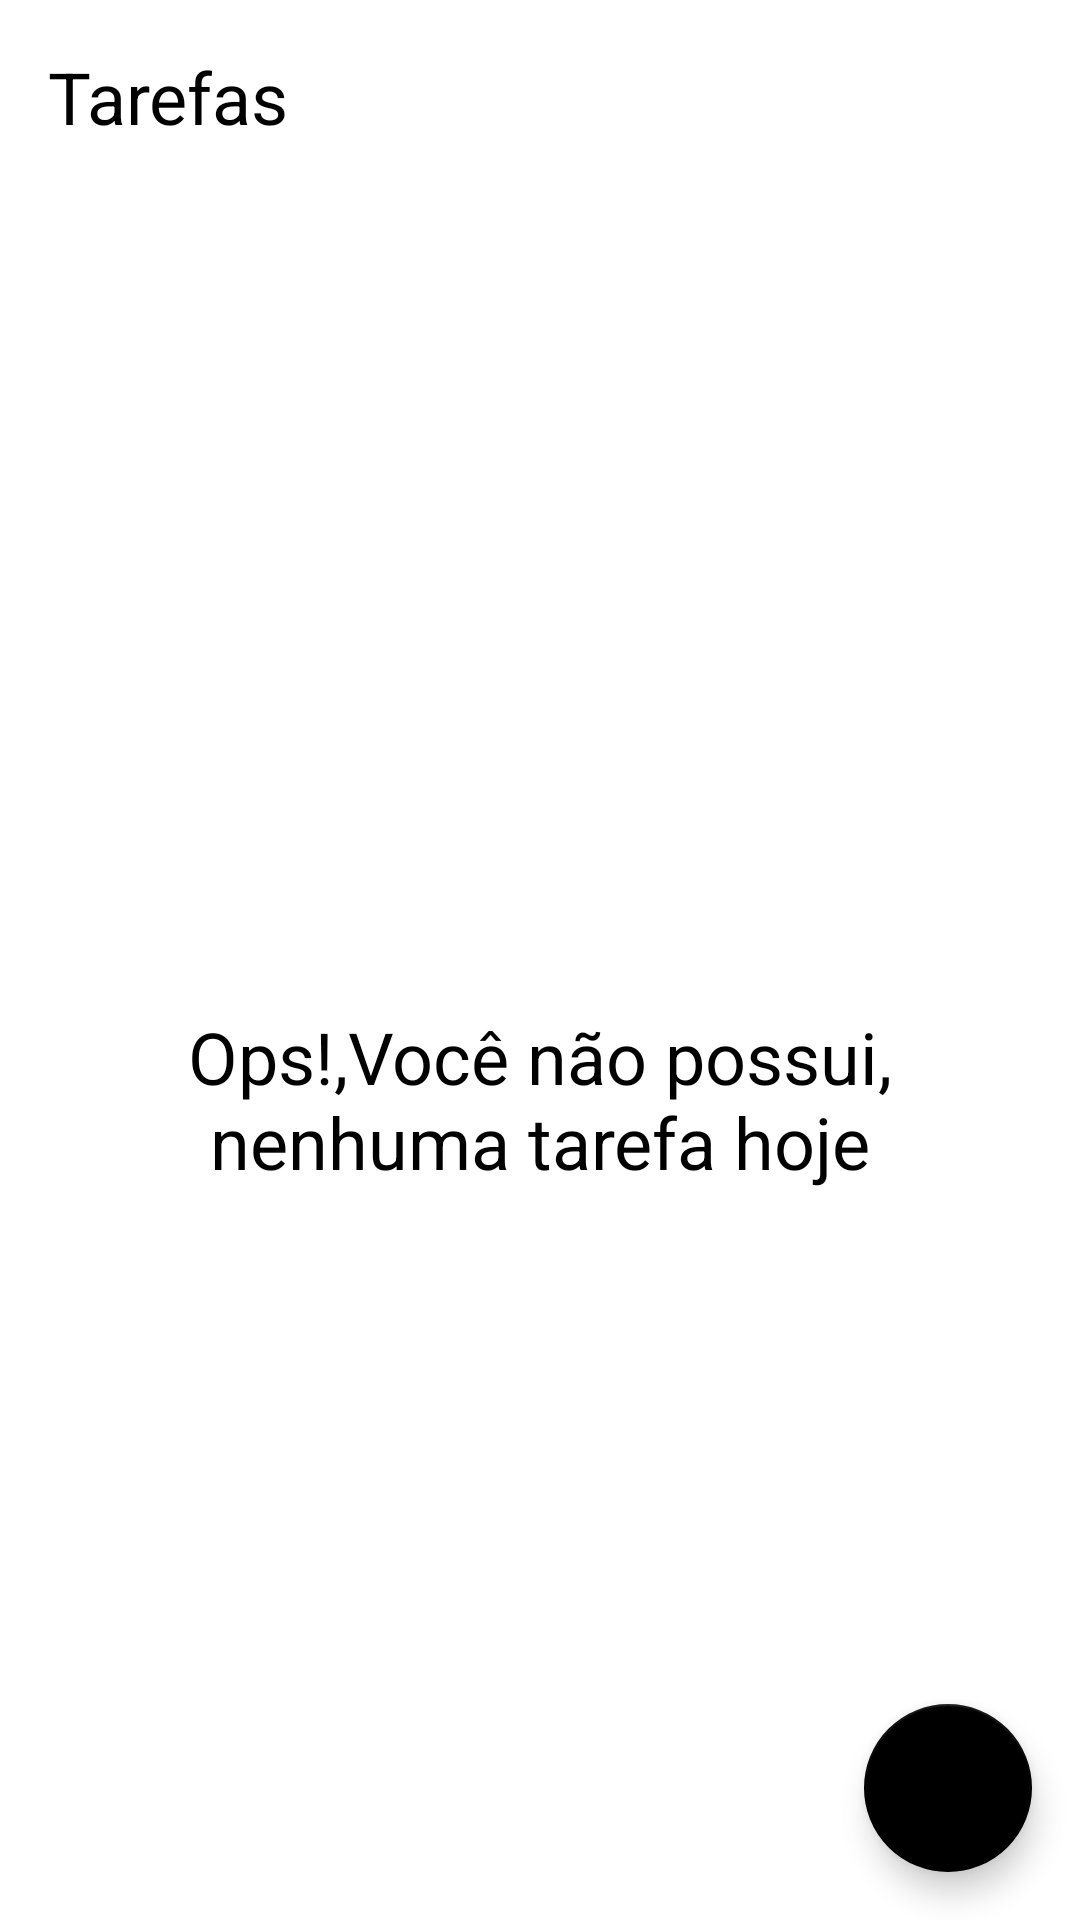

Produce the Android XML layout that renders to this screen, including the resource entries it uses.
<!-- AndroidManifest.xml: application theme Theme.Lembretes -->
<!-- res/layout/activity_main.xml -->
<?xml version="1.0" encoding="utf-8"?>
<androidx.constraintlayout.widget.ConstraintLayout
    xmlns:android="http://schemas.android.com/apk/res/android"
    xmlns:app="http://schemas.android.com/apk/res-auto"
    xmlns:tools="http://schemas.android.com/tools"
    android:layout_width="match_parent"
    android:layout_height="match_parent"
    tools:context=".ui.MainActivity">

    <TextView
        android:id="@+id/tv_title"
        android:layout_width="wrap_content"
        android:layout_height="wrap_content"
        android:layout_margin="16dp"
        android:text="@string/tarefas"
        android:textColor="@color/black"
        android:textSize="24sp"
        app:layout_constraintStart_toStartOf="parent"
        app:layout_constraintTop_toTopOf="parent"
         />

    <include layout="@layout/empty_state"
        android:visibility="visible"
        android:id="@+id/include_empty"/>

    <androidx.recyclerview.widget.RecyclerView
        android:id="@+id/rv_tarefas"
        android:layout_width="match_parent"
        android:layout_height="0dp"
        android:layout_marginTop="16dp"
        tools:visibility="gone"
        app:layoutManager="androidx.recyclerview.widget.LinearLayoutManager"
        tools:itemCount="8"
        tools:listitem="@layout/item_tarefa"
        app:layout_constraintBottom_toTopOf="@id/btnInicio"
        app:layout_constraintTop_toBottomOf="@id/tv_title"

        />


    <com.google.android.material.floatingactionbutton.FloatingActionButton
        android:id="@+id/btnInicio"
        android:layout_width="wrap_content"
        android:layout_height="wrap_content"
        android:layout_margin="16dp"
        app:layout_constraintBottom_toBottomOf="parent"
        app:layout_constraintEnd_toEndOf="parent"
        app:srcCompat = "@drawable/ic_add"
        android:contentDescription="@string/nova_tarefa" />

</androidx.constraintlayout.widget.ConstraintLayout>
<!-- res/layout/empty_state.xml (included above) -->
<?xml version="1.0" encoding="utf-8"?>
<androidx.constraintlayout.widget.ConstraintLayout
    xmlns:android="http://schemas.android.com/apk/res/android"
    android:layout_width="match_parent"
    android:layout_height="match_parent"
    xmlns:app="http://schemas.android.com/apk/res-auto"
    android:layout_margin="16dp"
    android:id="@+id/empty_state"
    >

    <TextView
        android:id="@+id/tv_message"
        android:layout_width="0dp"
        android:layout_height="wrap_content"
        android:gravity="center"
        android:text="@string/descricao_tarefa"
        android:textSize="24sp"
        android:textColor="@color/black"
        app:layout_constraintEnd_toEndOf="parent"
        app:layout_constraintStart_toStartOf="parent"
        app:layout_constraintTop_toBottomOf="@+id/iv_image"
        android:layout_marginTop="16dp"
        />

    <androidx.appcompat.widget.AppCompatImageView
        android:id="@+id/iv_image"
        android:layout_width="wrap_content"
        android:layout_height="wrap_content"
        app:layout_constraintEnd_toEndOf="parent"
        app:layout_constraintStart_toStartOf="parent"
        app:layout_constraintBottom_toBottomOf="parent"
        app:layout_constraintTop_toTopOf="parent"
        app:srcCompat="@drawable/ic_empty_state"
        />



</androidx.constraintlayout.widget.ConstraintLayout>
<!-- res/layout/item_tarefa.xml (included above) -->
<?xml version="1.0" encoding="utf-8"?>
<androidx.constraintlayout.widget.ConstraintLayout xmlns:android="http://schemas.android.com/apk/res/android"
    android:layout_width="match_parent"
    android:layout_height="wrap_content"
    xmlns:app="http://schemas.android.com/apk/res-auto"
    xmlns:tools="http://schemas.android.com/tools"
    android:layout_margin="16dp">

    <TextView
        android:id="@+id/title"
        android:layout_width="wrap_content"
        android:layout_height="wrap_content"
        tools:text="Passear Cachorro"
        android:textColor="@color/black"
        android:textSize="18sp"
        app:layout_constraintStart_toStartOf="parent"
        app:layout_constraintTop_toTopOf="parent"
        android:textStyle="bold"
        />


    <TextView
        android:layout_width="wrap_content"
        android:layout_height="wrap_content"
        tools:text="01/01/2021 18:00"
        app:layout_constraintTop_toBottomOf="@+id/title"
        app:layout_constraintStart_toStartOf="@+id/title"
        android:id="@+id/date"
        />

    <androidx.appcompat.widget.AppCompatImageView
        app:layout_constraintEnd_toEndOf="parent"
        android:id="@+id/iv_more"
        app:layout_constraintBottom_toBottomOf="parent"
        app:layout_constraintTop_toTopOf="parent"
        android:layout_width="36dp"
        android:layout_height="36dp"
        app:srcCompat="@drawable/ic_more"
        />

</androidx.constraintlayout.widget.ConstraintLayout>
<!-- resources referenced by this layout -->
<resources>
  <!-- drawable ic_more (drawable) -->
  <vector android:height="24dp" android:tint="#080808"
      android:viewportHeight="24" android:viewportWidth="24"
      android:width="24dp" xmlns:android="http://schemas.android.com/apk/res/android">
      <path android:fillColor="@android:color/white" android:pathData="M12,8c1.1,0 2,-0.9 2,-2s-0.9,-2 -2,-2 -2,0.9 -2,2 0.9,2 2,2zM12,10c-1.1,0 -2,0.9 -2,2s0.9,2 2,2 2,-0.9 2,-2 -0.9,-2 -2,-2zM12,16c-1.1,0 -2,0.9 -2,2s0.9,2 2,2 2,-0.9 2,-2 -0.9,-2 -2,-2z"/>
  </vector>
  <string name="descricao_tarefa">Ops!,Você não possui, nenhuma tarefa hoje</string>
  <string name="nova_tarefa">Nova Tarefa</string>
  <string name="tarefas">Tarefas</string>
  <style name="Theme.Lembretes" parent="Theme.MaterialComponents.Light.NoActionBar">
          
          <item name="colorPrimary">@color/black</item>
          <item name="colorPrimaryDark">@color/black</item>
          
          <item name="colorSecondary">@color/black</item>
          <item name="colorOnSecondary">@color/white</item>
          
  
          
      </style>
  <!-- not gathered from this repository: default colours our renderer supplied (Android Studio template values) -->
  <color name="black">#FF000000</color>
  <color name="white">#FFFFFFFF</color>
</resources>
